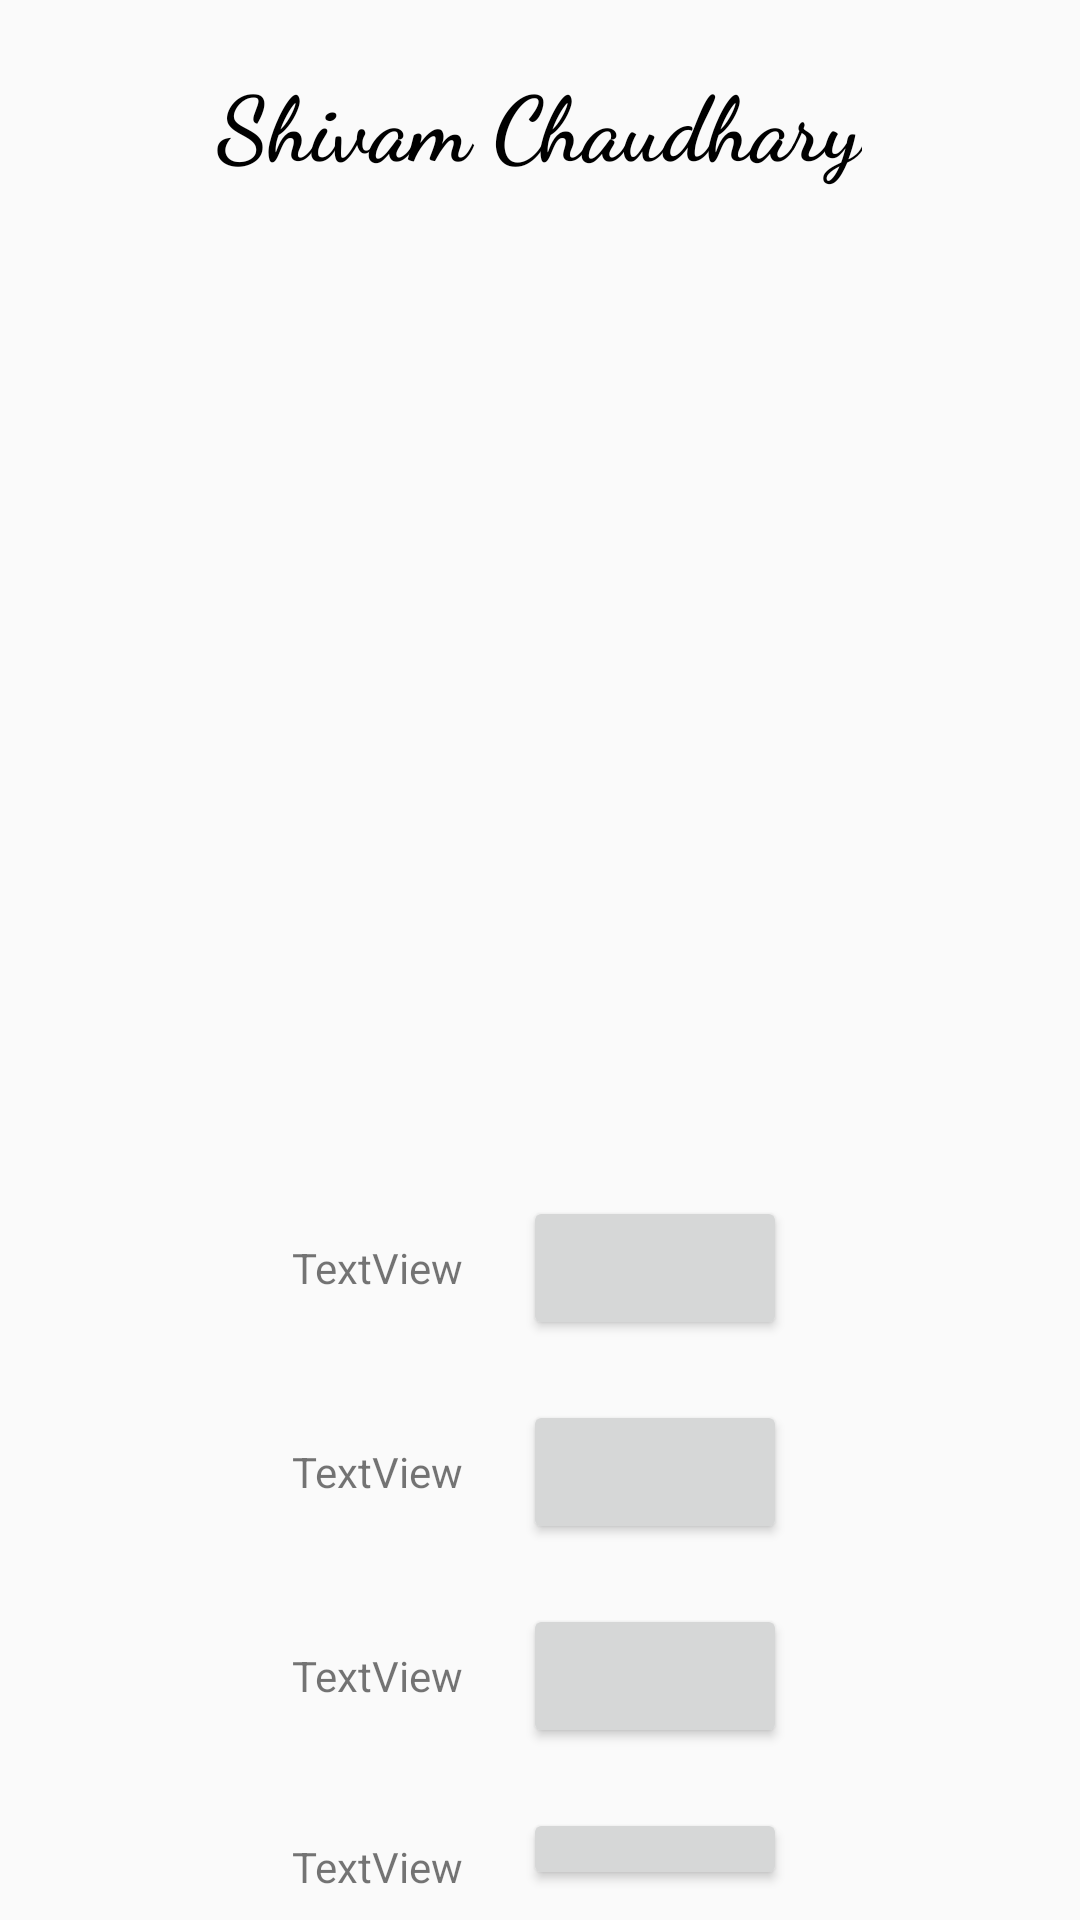

The Android layout XML behind this screen, and the referenced resources:
<!-- AndroidManifest.xml: application theme AppTheme -->
<!-- res/layout/each_user.xml -->
<?xml version="1.0" encoding="utf-8"?>
<LinearLayout xmlns:android="http://schemas.android.com/apk/res/android"
    xmlns:app="http://schemas.android.com/apk/res-auto"
    xmlns:tools="http://schemas.android.com/tools"
    android:layout_width="match_parent"
    android:layout_height="match_parent"
    android:gravity="center"
    android:orientation="vertical">

    <TextView
        android:id="@+id/user_name_textview"
        android:layout_width="wrap_content"
        android:layout_height="wrap_content"
        android:layout_margin="20dp"
        android:fontFamily="cursive"
        android:text="Shivam Chaudhary"
        android:textColor="#000000"
        android:textSize="30sp"
        android:textStyle="bold"
        />

    <ImageView
        android:id="@+id/profile_picture_imageview"
        android:layout_width="245dp"
        android:layout_height="267dp"
        android:layout_margin="20dp"
        app:layout_constraintBottom_toTopOf="@+id/first_interest_textview"
        app:layout_constraintEnd_toEndOf="parent"
        app:layout_constraintHorizontal_bias="0.497"
        app:layout_constraintStart_toStartOf="parent"
        app:layout_constraintTop_toBottomOf="@+id/user_name_textview"
        app:srcCompat="@drawable/com_facebook_profile_picture_blank_square" />

    <LinearLayout
        android:layout_width="wrap_content"
        android:layout_height="wrap_content">

        <TextView
            android:id="@+id/first_interest_textview"
            android:layout_width="wrap_content"
            android:layout_height="wrap_content"
            android:layout_margin="10dp"
            android:text="TextView"
            />

        <Button
            android:layout_width="wrap_content"
            android:layout_height="wrap_content"
            android:layout_margin="10dp"
            android:id="@+id/first_interest_button"
            />

    </LinearLayout>

    <LinearLayout
        android:layout_width="wrap_content"
        android:layout_height="wrap_content">

        <TextView
            android:id="@+id/second_interest_textview"
            android:layout_width="wrap_content"
            android:layout_height="wrap_content"
            android:layout_margin="10dp"
            android:text="TextView"
            />

        <Button
            android:layout_width="wrap_content"
            android:layout_height="wrap_content"
            android:layout_margin="10dp"
            android:id="@+id/second_interest_button"
            />

    </LinearLayout>

    <LinearLayout
        android:layout_width="wrap_content"
        android:layout_height="wrap_content">

        <TextView
            android:id="@+id/third_interest_textview"
            android:layout_width="wrap_content"
            android:layout_height="wrap_content"
            android:layout_margin="10dp"
            android:text="TextView"
            />

        <Button
            android:layout_width="wrap_content"
            android:layout_height="wrap_content"
            android:layout_margin="10dp"
            android:id="@+id/third_interest_button"
            />

    </LinearLayout>

    <LinearLayout
        android:layout_width="wrap_content"
        android:layout_height="wrap_content">

        <TextView
            android:id="@+id/fourth_interest_textview"
            android:layout_width="wrap_content"
            android:layout_height="wrap_content"
            android:layout_margin="10dp"
            android:text="TextView"
            />

        <Button
            android:layout_width="wrap_content"
            android:layout_height="wrap_content"
            android:layout_margin="10dp"
            android:id="@+id/fourth_interest_button"
            />

    </LinearLayout>

    <LinearLayout
        android:layout_width="wrap_content"
        android:layout_height="wrap_content">

        <TextView
            android:id="@+id/fifth_interest_textview"
            android:layout_width="wrap_content"
            android:layout_height="wrap_content"
            android:layout_margin="10dp"
            android:text="TextView"
            />

        <Button
            android:layout_width="wrap_content"
            android:layout_height="wrap_content"
            android:layout_margin="10dp"
            android:id="@+id/fifth_interest_button"
            />

    </LinearLayout>

</LinearLayout>
<!-- resources referenced by this layout -->
<resources>
  <style name="AppTheme" parent="Theme.AppCompat.Light.NoActionBar">
          
          <item name="colorPrimary">@color/colorPrimary</item>
          <item name="colorPrimaryDark">@color/background</item>
          <item name="colorAccent">@color/colorAccent</item>
          <item name="android:navigationBarColor" tools:targetApi="lollipop">@color/background</item>
      </style>
  <color name="colorPrimary">#1976D2</color>
  <color name="background">#03A9F4</color>
  <color name="colorAccent">#009688</color>
</resources>
